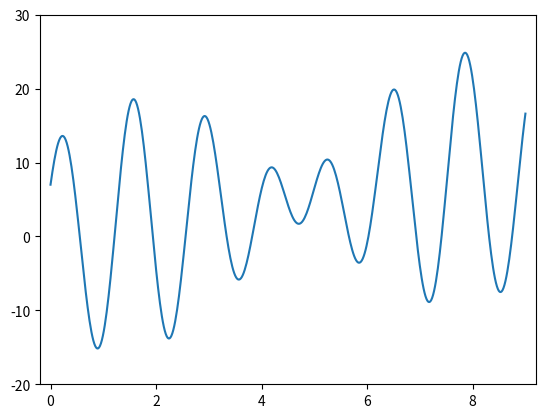

Source code (Python):
##########################
# [redacted]
## 05-10-2022
# [redacted]
## [email redacted]
##########################

##--------------------------------------------
# Using the Genetic Algorithm(GA) to find out
#   the maximum value  of the function f(x)=x+10sin(5x)+7cos(4x)
#   where x in the range [0, 9]
#
#   Ground Truth:  f(x=7.857) = 24.8553627239529
#
# http://accu.cc/content/ga/sga/
##--------------------------------------------

import matplotlib.animation
import  matplotlib.pyplot as plt
import numpy as np

class GA(object):
    def __init__(self,pop_size=40,
                 generations=30,
                 gene_n = 32,
                 cross_rate=0.6,
                 mutate_rate=0.001,
                 x_bound=[0,9],
                 elitist = True
                 ):
        self.pop_size = pop_size
        self.generations = generations
        self.gene_n = gene_n
        self.cross_rate = cross_rate
        self.mutate_rate = mutate_rate
        self.x_bound = x_bound
        self.elitist = elitist

        self.population = np.random.randint(2, size=(self.pop_size, self.gene_n))

    def f(self,x):
        return x + 10 * np.sin(5 * x) + 7 * np.cos(4 * x)

    def cal_fitness(self):
        temp_size = self.population.shape[0]
        fitness_value = np.zeros((temp_size,))
        individual = np.zeros((temp_size,))

        # convert binary to decimal
        for i in range(temp_size):
            for j in range(self.gene_n):
                individual[i] = individual[i] + self.population[i, j] * (2 ** j)

        # calculate fitness
        for i in range(temp_size):
            x = self.x_bound[0] + (self.x_bound[1]-self.x_bound[0])*float(individual[i])/(2**self.gene_n-1) # convert to [x_min,x_max]
            fitness_value[i] = self.f(x)

        return individual,fitness_value

    def selection(self,fitness_values):
        fitness_sum = np.sum(fitness_values)
        accP = np.cumsum(fitness_values / fitness_sum)
        selected_population = np.zeros((self.pop_size, self.gene_n), dtype=np.int32)
        for j in range(self.pop_size):
            idx = np.where(accP >= np.random.rand())
            selected_population[j, :] = self.population[idx[0][0], :]
        return selected_population

    def crossover(self,selected_population):
        for i in range(0, selected_population.shape[0], 2):
            if np.random.random() < self.cross_rate:
                a = selected_population[i,:]
                b = selected_population[i + 1,:]
                p = np.random.randint(1, self.gene_n)
                a[p:], b[p:] = b[p:], a[p:]
                selected_population[i,:] = a
                selected_population[i + 1,:] = b
        return selected_population

    def mutation(self,crossed_pop):
        mut = np.random.choice(np.array([0, 1]), crossed_pop.shape, p=[1 - self.mutate_rate, self.mutate_rate])
        mut_pop = np.where(mut == 1, 1 - crossed_pop, crossed_pop)
        return mut_pop

    def evolve(self):
        for g in range(self.generations):
            individuals,fitness_values = self.cal_fitness()
            individuals_x =  self.x_bound[0]+(self.x_bound[1]-self.x_bound[0])*(individuals/(2**self.gene_n))
            yield individuals_x, fitness_values

            best_indvi = self.population[np.argmax(fitness_values)]
            print(f'Generation:{g:3d} - '
                  f'Top individual: {individuals_x[np.argmax(fitness_values)]:.6f}, '
                  f'Best fitness: {np.max(fitness_values)}')

            selected_pop = self.selection(fitness_values)
            crossed_pop = self.crossover(selected_pop)
            mutated_pop = self.mutation(crossed_pop)
            self.population = mutated_pop
            if self.elitist:
                self.population = np.concatenate([self.population, [best_indvi]])


ga = GA()
gaiter = ga.evolve()

## Ground truth
fig, ax = plt.subplots()
ax.set_xlim(-0.2, 9.2)
ax.set_ylim(-20, 30)
x = np.linspace(*ga.x_bound, 500)
ax.plot(x, ga.f(x))

sca = ax.scatter([], [], marker="X", s=100, c='#00FF00', alpha=0.8)


def update(*args):
    individuals, fitness_values = next(gaiter)
    fx = individuals
    fv = fitness_values
    sca.set_offsets(np.column_stack((fx, fv)))
    # plt.savefig(f'best.png')

ani = matplotlib.animation.FuncAnimation(fig, update, interval=600, repeat=False)
plt.show()











